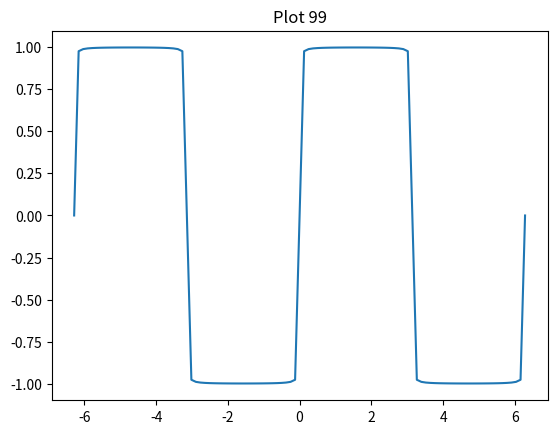

Reproduce this figure in Python.
import numpy as np 
import matplotlib.pyplot as plt
import operator


"""
Plotting exercise. 
Fourier series are used to approximate periodic functions with a sum of sine and cosine functions.
In this exercise we have a look at a rectangular pulse. The aim is to plot this rectangular pulse, the individual 
terms of the fourier series and the approximation obtained by the fourier series. Therefore go through the code and 
work on the TODOS."""


def simulation(axis,array):
    
    fig = plt.figure(1, figsize=(12, 12))
    
    ax = plt.subplot()
    ax.set_xlabel("Phase")
    ax.set_ylabel("Amplitude")

    #plt.show(block=False) 
    
    plt.plot(x_axis,rechteck[3])
    fig.canvas.draw()
    
    for _ in range(4):    
        for l in range(len(array)):
            
            ax.clear()  # clear the drawing/plotting area
            ax.set_title('Plot {}'.format(l))
            ax.plot(axis,array[l])
            fig.canvas.draw()
            
        
        
        

def fourier_rechteck_puls(x, amp=1, depth=5):
    """
    :param x:
        array like. Used as x values to calculate values of fourier series
    :param amp:
        Amplitude of rectangular pulse
    :param depth:
        Number of terms of series calculated
    :return:
        2 dimensional array with single terms of fourier series
    """
    f_g = []
    for i in range(1, depth + 1):
        f = 4 * amp / np.pi * np.sin((2 * i - 1) * x) / (2 * i - 1)  # i-th term of the fourier series is calculated
        f_g.append(f.tolist())  # i-th term is added to list
    return f_g

    
if __name__ == '__main__':
    # TODO: define x axis from - 2 pi to 2 pi-. HINT: check out numpy arange or numpy linspace
    x_axis = np.linspace(-2*np.pi, 2*np.pi, 101)
   
    fig = plt.figure()  # reference to figure object
    ax = fig.add_subplot(111)  # reference to axis object (this is where you actually plot something)
    
    arr=np.ones(len(x_axis))
    
    for i in range(len(x_axis)):
        if x_axis[i] < (-1 * np.pi) or (x_axis[i] >= 0 and x_axis[i] < np.pi):
            arr[i] = 1
        else:
            arr[i] = -1
            
    #plt.plot(x_axis,arr)
    
    
    # TODO: Plot a rectangular pulse, which is 1 if x is between -2 pi and -pi or between 0 and pi and
    #                                         -1 if x is between -pi and 0 or pi and 2 pi
    #       check out np.ones() and np.where() or use lists

    depths=100

    fourier_sol = fourier_rechteck_puls(x_axis,depth=depths)
    
    rechteck=np.zeros((depths,len(x_axis)))    
    
    for j in range(depths):
        
        for k in range(len(fourier_sol)):
            
            if j == 0:
                rechteck[j,k] = fourier_sol[j][k]
            else:
                rechteck[j,k] = rechteck[j-1,k] + fourier_sol[j][k]
                
    simulation(x_axis,rechteck)
    #for l in range(len(rechteck)):
        
    
        
    
    # TODO: Plot the solution of the fourier series, the sum as well as the single terms.







